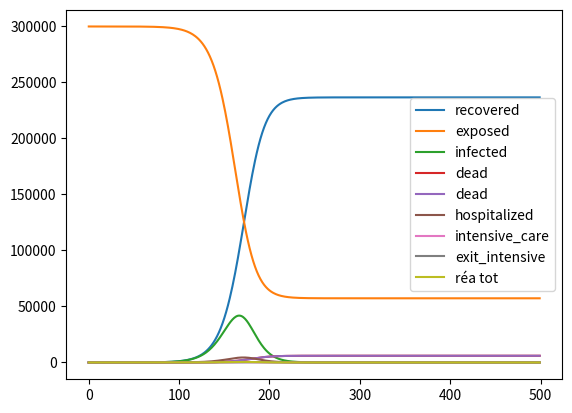

This figure's Python source:
from copy import deepcopy
import matplotlib.pyplot as plt


def model (population, Kpe, Kei, Kir, Kih, Khic, Khr, Ked, Ker, Tei, Tir, Tih, Thr, Thic, lim_time) :
    '''
    Fonction principale
    '''
    
    
    
    recovered = [0]
    exposed = [Kpe*(population - 1)]
    infected = [1]
    hospitalized = [0]
    intensive_care = [0]
    exit_intensive = [0]
    dead  = [0]
    
    new_infected = [1]
    new_hospitalized = [0]
    new_intensive_care = [0]
    new_exit_intensive = [0]
    

    for time in range (1, lim_time) :
        
    # effet confinement :        
    #   if time == 200 :
    #   Kei = 0.1
    #*****************************
        day = model_day (recovered, exposed, infected, hospitalized, intensive_care, exit_intensive, dead, population, new_infected, new_hospitalized, new_intensive_care, new_exit_intensive, Kpe, Kei, Kir, Kih, Khic, Khr, Ked, Ker, Tei, Tir, Tih, Thr, Thic, time)
        
        recovered = day[0]
        exposed = day[1]
        infected = day[2]
        hospitalized = day[3]
        intensive_care = day[4]
        exit_intensive = day[5]
        dead  = day[6]
        
        new_infected = day[7]
        new_hospitalized = day[8]
        new_intensive_care = day[9]
        new_exit_intensive = day[10]
        
    return recovered, exposed, infected, dead, hospitalized, intensive_care, exit_intensive



    
def model_day (recovered, exposed, infected, hospitalized, intensive_care, exit_intensive, dead, population, new_infected, new_hospitalized, new_intensive_care, new_exit_intensive, Kpe, Kei, Kir, Kih, Khic, Khr, Ked, Ker, Tei, Tir, Tih, Thr, Thic, time) :
    '''
    Fonction qui fait évoluer le modèle sur une journée
    '''
    
    # On copie les listes pour ne pas avoir de problème
    recover = deepcopy(recovered)
    expose = deepcopy(exposed)
    infect = deepcopy(infected)
    hospitalize = deepcopy(hospitalized)
    intensive = deepcopy(intensive_care)
    exi = deepcopy(exit_intensive)
    death = deepcopy(dead)
    
    new_infect = deepcopy(new_infected)
    new_hospitalize = deepcopy(new_hospitalized)
    new_intensive = deepcopy(new_intensive_care)
    new_exi = deepcopy(new_exit_intensive)
    
    #On commence par calculer les nouveaux arrivant de chaque service
    new_infect.append(exposed_to_infected (time, Kei, Tei, exposed, infected))
    new_hospitalize.append(infected_to_hospitalized(time, Kih, Tih, new_infected))
    new_intensive.append(hospitalized_to_intensive(time, Khic, Thic, new_hospitalized))
    new_exi.append(intensive_to_exi(time, Tice, new_intensive_care))
    
    # On calcule le nombre de personnes dans chaque service
    recover.append(recover_day (Tir, Thr, Kir, Khr, Ker, time, recovered, new_infected, new_hospitalized, exit_intensive))
    expose.append(expose_day (time, Kei, Tei, exposed, infected))
    infect.append(infect_day (time, Kei, Kir, Kih, Tei, Tir, Tih, exposed, infected, new_infected))
    hospitalize.append(hospitalize_day (time, Kih, Khic, Khr, Tih, Thic, Thr, hospitalized, new_infected, new_hospitalized) )
    intensive.append(intensive_day (time, Khic, Thic, Tice, new_intensive_care, new_hospitalized))
    exi.append(exi_day (time, Ker, Ked, Tice, new_intensive_care, new_exit_intensive))
    #print(new_exit_intensive)
    death.append(death_day (dead, new_exit_intensive, Ked))
    
    return recover, expose, infect, hospitalize, intensive, exi, death, new_infect, new_hospitalize, new_intensive, new_exi
    
    
#

def expose_day (time, Kei, Tei, exposed, infected) :
    '''
    Calcule le volume de gens exposés
    '''
    
    e1 = exposed_to_infected (time, Kei, Tei, exposed, infected)
    
    return exposed[-1] - e1


#

def infect_day (time, Kei, Kir, Kih, Tei, Tir, Tih, exposed, infected, new_infected) :
    '''
    Calcule le volume de gens infectés
    '''
    
    i1 = exposed_to_infected (time, Kei, Tei, exposed, infected)
    i2 = recover_1(time, Kir, Tir, new_infected)
    i3 = infected_to_hospitalized(time, Kih, Tih, new_infected)
    
    return infected[-1] + i1 - i2 - i3

#

def recover_day (Tir, Thr, Kir, Khr, Ker, time, recovered, new_infected, new_hospitalized, new_exit_intensive) :
    '''
    Calcule le volume de gens guéris
    '''
    
    r1 = recover_1(time, Kir, Tir, new_infected)
    r2 = recover_2(time, Khr, Thr, new_hospitalized) 
    r3 = recover_3(Ker, new_exit_intensive)
    
    return recovered[-1] + r1 + r2 + r3


#

def hospitalize_day (time, Kih, Khic, Khr, Tih, Thic, Thr, hospitalized, new_infected, new_hospitalized) :
    '''
    Calcule le volume de gens hospitalisés
    '''
    
    h1 = infected_to_hospitalized(time, Kih, Tih, new_infected)
    h2 = hospitalized_to_intensive(time, Khic, Thic, new_hospitalized)
    h3 = recover_2(time, Khr, Thr, new_hospitalized)
    
    return hospitalized[-1] + h1 - h2 - h3

#

def intensive_day (time, Khic, Thic, Tice, new_intensive_care, new_hospitalized):
    
    i1 = hospitalized_to_intensive(time, Khic, Thic, new_hospitalized)
    i2 = intensive_to_exi (time, Tice, new_intensive_care)
    
    return new_intensive_care[-1] + i1 - i2

#

def exi_day (time, Ker, Ked, Tice, new_intensive_care, exit_intensive) :
    
    e1 = intensive_to_exi (time, Tice, new_intensive_care)
    e2 = recover_3 (Ker, exit_intensive)
    e3 = exi_to_death (Ked, exit_intensive)
    
    return exit_intensive[-1] + e1 - e2 - e3
    

#
    
def death_day (dead, exit_intensive, Ked) :
    '''
    Calcule le volume de gens morts
    '''
    d = exi_to_death (Ked, exit_intensive)
    
    return dead[-1] + d


#

def exposed_to_infected (time, Kei, Tei, exposed, infected) :
    '''
    Calcule la variation entre exposed et infected
    '''
    
    if time < Tei :
        return 0
    else :
        return Kei * (exposed[-1] * infected[-Tei]) / exposed[0]

def recover_1 (time, Kir, Tir, new_infected) :
    '''
    Calcule la variation entre infected et recovered
    '''
    if time < Tir :
        return 0
    else :
        return Kir * new_infected[-Tir]


def recover_2 (time, Khr, Thr, new_hospitalized) :
    '''
    Calcule la variation entre hospitalized et recovered
    '''
    if time < Thr :
        return 0
    else :
        return Khr * new_hospitalized[-Thr]


def recover_3 (Ker, new_exit_intensive) :
    '''
    Calcule la variation entre exit_intensive et recovered
    '''
    return Ker * new_exit_intensive[-1]


def infected_to_hospitalized(time, Kih, Tih, new_infected) :
    '''
    Calcule la variation entre infected et hospitalized
    '''
    
    if time < Tih :
        return 0
    else :
        return Kih * new_infected[-Tih]


def hospitalized_to_intensive(time, Khic, Thic, new_hospitalized) :
    '''
    Calcule la variation entre hospitalized et intensive
    '''
    if time < Thic :
        return 0
    else :
        return Khic * new_hospitalized[-Thic]


def intensive_to_exi (time, Tice, new_intensive_care) :
    
    if time < Tice :
        return 0
    else :
        return new_intensive_care[-(Tice-1)]


def exi_to_death (Ked, new_exit_intensive) :
    
    return Ked * new_exit_intensive[-1]

#
legende = ['recovered', 'exposed', 'infected', 'dead', 'hospitalized', 'intensive_care', 'exit_intensive']

population = 500000 #population

Kpe = 0.6 # part pop exposée
Kei = 0.24 # exposés infectés
Kir = 0.81 # part d'inféctés guéris
Kih = 1-Kir # part d'infectés hospitalisés
Khic = 0.26 # part d'hospitalisés en réa
Khr = 1 - Khic # part d'hospitalisés guéris
Ked = 0.5 # part de réa mort
Ker = 1 - Ked # part de réa guéris

Tei = 6 # jours d'incubation
Tir = 9 # jours de maladie avant guérison
Tih = 6 # jours avant hospitalisation
Thr = 6 # jours avant sortie d'hopital
Thic = 1 # jours avant entrée en réa
Tice = 10 # jours avant de sortir de la réa

lim_time = 500

a = model (population, Kpe, Kei, Kir, Kih, Khic, Khr, Ked, Ker, Tei, Tir, Tih, Thr, Thic, lim_time)

x = [i for i in range(len(a[0]))]
for i in range (len(a[0:4])) :
    plt.plot(x,a[i], label = legende[i])
plt.legend()
plt.show()

for i in range (3,5) :
    print(legende[i])
    plt.plot(x,a[i], label = legende[i])
plt.legend()
plt.show()

b = [a[-1][i] + a[-2][i] for i in range (len(a[0]))]

for i in range (5,7) :
    print(legende[i])
    plt.plot(x,a[i], label = legende[i])
plt.plot(x,b,label = "réa tot")
plt.legend()
plt.show()